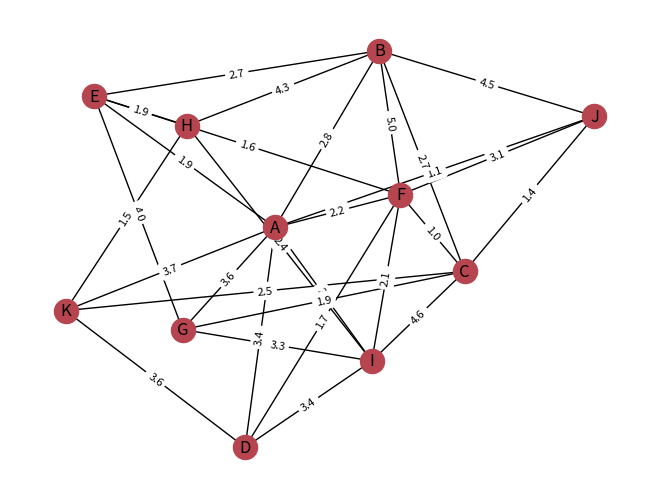
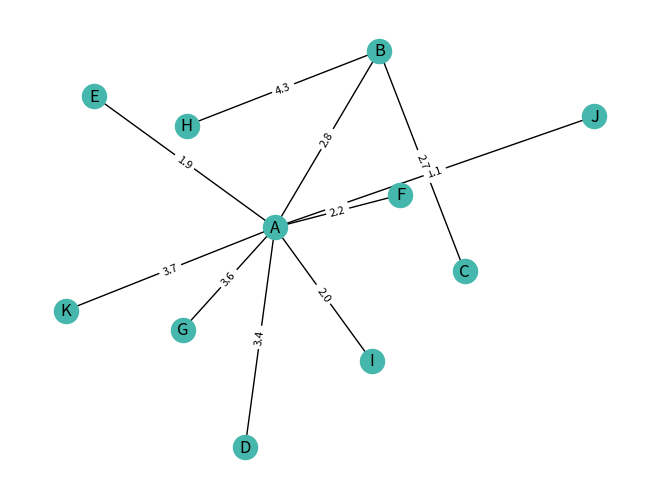

These charts were generated, in order, by the following Python code:
# %%
import networkx as nx
import matplotlib.pyplot as plt
import random as rd
import string as s

G = nx.Graph()

max_aristas = rd.randint(10,50)

# tenemos n/3 vértices
# pero para simplificar, maximo 27 vertices (cantidad de letras)
ind = int(min(27, max_aristas/3))
G.add_nodes_from(s.ascii_uppercase[0:ind])

lista = list(G.nodes)
for _ in range(max_aristas):
    nodo1, nodo2 = rd.sample(lista, 2)
    peso = rd.randint(10, 50)/10
    G.add_edge(nodo1, nodo2, weigth=peso, p=peso)

pos = nx.spring_layout(G)

nx.draw(G, pos, with_labels=True, node_color="#b74550")
labels = nx.get_edge_attributes(G, "p")
nx.draw_networkx_edge_labels(G, pos, edge_labels=labels, font_size=8)

plt.figure()
T = nx.minimum_spanning_tree(G)

nx.draw(T, pos, with_labels=True, node_color="#45b7ac")
labels = nx.get_edge_attributes(T, "p")
nx.draw_networkx_edge_labels(T, pos, edge_labels=labels, font_size=8)
# %%
